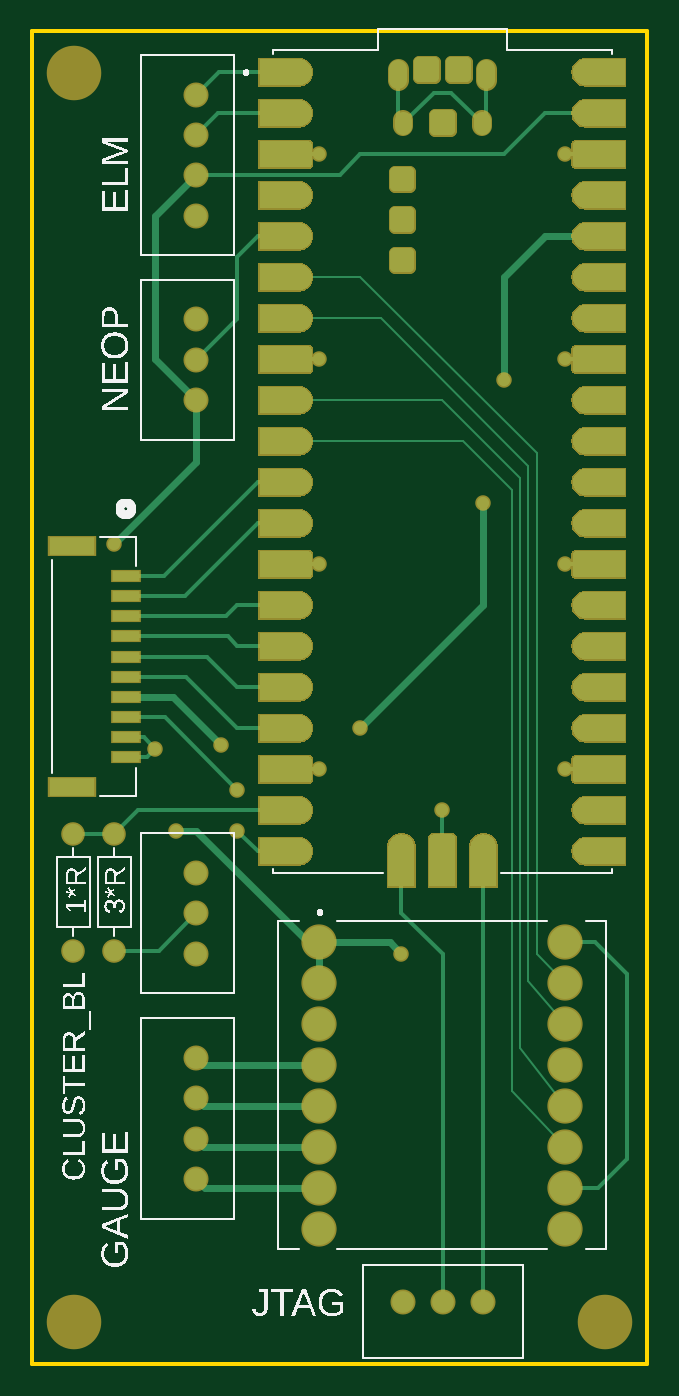
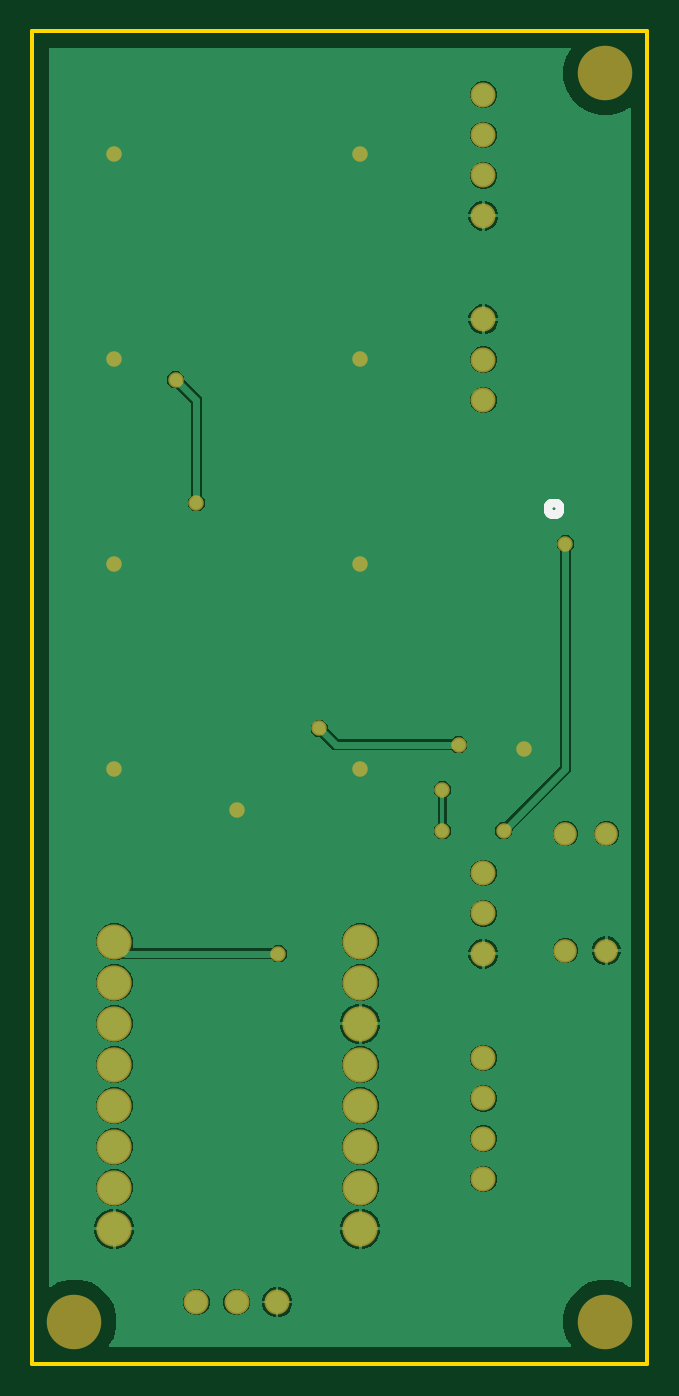
Circuit board: 9 layer files. Board 38.1 x 82.6 mm.
- bottom_copper: copper_bottom.gbr (21315 bytes)
- top_copper: copper_top.gbr (38898 bytes)
- outline: profile.gbr (275 bytes)
- bottom_silk: silkscreen_bottom.gbr (3934 bytes)
- top_silk: silkscreen_top.gbr (56590 bytes)
- bottom_mask: soldermask_bottom.gbr (1443 bytes)
- top_mask: soldermask_top.gbr (18976 bytes)
- paste: solderpaste_top.gbr (17357 bytes)
- paste: solderpaste_top_with_outline.gbr (17482 bytes)

=== bottom_copper: copper_bottom.gbr (21315 bytes, source omitted) ===
=== top_copper: copper_top.gbr (38898 bytes, source omitted) ===
=== outline: profile.gbr ===
G04 EAGLE Gerber RS-274X export*
G75*
%MOMM*%
%FSLAX34Y34*%
%LPD*%
%IN*%
%IPPOS*%
%AMOC8*
5,1,8,0,0,1.08239X$1,22.5*%
G01*
G04 Define Apertures*
%ADD10C,0.254000*%
D10*
X-254000Y-444500D02*
X127000Y-444500D01*
X127000Y381000D01*
X-254000Y381000D01*
X-254000Y-444500D01*
M02*

=== bottom_silk: silkscreen_bottom.gbr ===
G04 EAGLE Gerber RS-274X export*
G75*
%MOMM*%
%FSLAX34Y34*%
%LPD*%
%INSilkscreen Bottom*%
%IPPOS*%
%AMOC8*
5,1,8,0,0,1.08239X$1,22.5*%
G01*
G04 Define Apertures*
%ADD10C,0.508000*%
D10*
X-196135Y88900D02*
X-196257Y88898D01*
X-196379Y88892D01*
X-196501Y88882D01*
X-196622Y88869D01*
X-196743Y88851D01*
X-196863Y88830D01*
X-196983Y88804D01*
X-197101Y88775D01*
X-197219Y88743D01*
X-197336Y88706D01*
X-197451Y88666D01*
X-197565Y88622D01*
X-197677Y88574D01*
X-197788Y88523D01*
X-197897Y88468D01*
X-198005Y88410D01*
X-198110Y88348D01*
X-198213Y88283D01*
X-198315Y88215D01*
X-198414Y88143D01*
X-198510Y88069D01*
X-198605Y87991D01*
X-198696Y87910D01*
X-198786Y87827D01*
X-198872Y87741D01*
X-198955Y87651D01*
X-199036Y87560D01*
X-199114Y87465D01*
X-199188Y87369D01*
X-199260Y87270D01*
X-199328Y87168D01*
X-199393Y87065D01*
X-199455Y86960D01*
X-199513Y86852D01*
X-199568Y86743D01*
X-199619Y86632D01*
X-199667Y86520D01*
X-199711Y86406D01*
X-199751Y86291D01*
X-199788Y86174D01*
X-199820Y86056D01*
X-199849Y85938D01*
X-199875Y85818D01*
X-199896Y85698D01*
X-199914Y85577D01*
X-199927Y85456D01*
X-199937Y85334D01*
X-199943Y85212D01*
X-199945Y85090D01*
X-199943Y84968D01*
X-199937Y84846D01*
X-199927Y84724D01*
X-199914Y84603D01*
X-199896Y84482D01*
X-199875Y84362D01*
X-199849Y84242D01*
X-199820Y84124D01*
X-199788Y84006D01*
X-199751Y83889D01*
X-199711Y83774D01*
X-199667Y83660D01*
X-199619Y83548D01*
X-199568Y83437D01*
X-199513Y83328D01*
X-199455Y83220D01*
X-199393Y83115D01*
X-199328Y83012D01*
X-199260Y82910D01*
X-199188Y82811D01*
X-199114Y82715D01*
X-199036Y82620D01*
X-198955Y82529D01*
X-198872Y82439D01*
X-198786Y82353D01*
X-198696Y82270D01*
X-198605Y82189D01*
X-198510Y82111D01*
X-198414Y82037D01*
X-198315Y81965D01*
X-198213Y81897D01*
X-198110Y81832D01*
X-198005Y81770D01*
X-197897Y81712D01*
X-197788Y81657D01*
X-197677Y81606D01*
X-197565Y81558D01*
X-197451Y81514D01*
X-197336Y81474D01*
X-197219Y81437D01*
X-197101Y81405D01*
X-196983Y81376D01*
X-196863Y81350D01*
X-196743Y81329D01*
X-196622Y81311D01*
X-196501Y81298D01*
X-196379Y81288D01*
X-196257Y81282D01*
X-196135Y81280D01*
X-196013Y81282D01*
X-195891Y81288D01*
X-195769Y81298D01*
X-195648Y81311D01*
X-195527Y81329D01*
X-195407Y81350D01*
X-195287Y81376D01*
X-195169Y81405D01*
X-195051Y81437D01*
X-194934Y81474D01*
X-194819Y81514D01*
X-194705Y81558D01*
X-194593Y81606D01*
X-194482Y81657D01*
X-194373Y81712D01*
X-194265Y81770D01*
X-194160Y81832D01*
X-194057Y81897D01*
X-193955Y81965D01*
X-193856Y82037D01*
X-193760Y82111D01*
X-193665Y82189D01*
X-193574Y82270D01*
X-193484Y82353D01*
X-193398Y82439D01*
X-193315Y82529D01*
X-193234Y82620D01*
X-193156Y82715D01*
X-193082Y82811D01*
X-193010Y82910D01*
X-192942Y83012D01*
X-192877Y83115D01*
X-192815Y83220D01*
X-192757Y83328D01*
X-192702Y83437D01*
X-192651Y83548D01*
X-192603Y83660D01*
X-192559Y83774D01*
X-192519Y83889D01*
X-192482Y84006D01*
X-192450Y84124D01*
X-192421Y84242D01*
X-192395Y84362D01*
X-192374Y84482D01*
X-192356Y84603D01*
X-192343Y84724D01*
X-192333Y84846D01*
X-192327Y84968D01*
X-192325Y85090D01*
X-192327Y85212D01*
X-192333Y85334D01*
X-192343Y85456D01*
X-192356Y85577D01*
X-192374Y85698D01*
X-192395Y85818D01*
X-192421Y85938D01*
X-192450Y86056D01*
X-192482Y86174D01*
X-192519Y86291D01*
X-192559Y86406D01*
X-192603Y86520D01*
X-192651Y86632D01*
X-192702Y86743D01*
X-192757Y86852D01*
X-192815Y86960D01*
X-192877Y87065D01*
X-192942Y87168D01*
X-193010Y87270D01*
X-193082Y87369D01*
X-193156Y87465D01*
X-193234Y87560D01*
X-193315Y87651D01*
X-193398Y87741D01*
X-193484Y87827D01*
X-193574Y87910D01*
X-193665Y87991D01*
X-193760Y88069D01*
X-193856Y88143D01*
X-193955Y88215D01*
X-194057Y88283D01*
X-194160Y88348D01*
X-194265Y88410D01*
X-194373Y88468D01*
X-194482Y88523D01*
X-194593Y88574D01*
X-194705Y88622D01*
X-194819Y88666D01*
X-194934Y88706D01*
X-195051Y88743D01*
X-195169Y88775D01*
X-195287Y88804D01*
X-195407Y88830D01*
X-195527Y88851D01*
X-195648Y88869D01*
X-195769Y88882D01*
X-195891Y88892D01*
X-196013Y88898D01*
X-196135Y88900D01*
M02*

=== top_silk: silkscreen_top.gbr (56590 bytes, source omitted) ===
=== bottom_mask: soldermask_bottom.gbr ===
G04 EAGLE Gerber RS-274X export*
G75*
%MOMM*%
%FSLAX34Y34*%
%LPD*%
%INSoldermask Bottom*%
%IPPOS*%
%AMOC8*
5,1,8,0,0,1.08239X$1,22.5*%
G01*
G04 Define Apertures*
%ADD10C,3.378200*%
%ADD11C,1.551200*%
%ADD12C,1.463200*%
%ADD13C,2.183200*%
%ADD14C,0.959600*%
D10*
X-227965Y-418465D03*
X100965Y-418465D03*
X-227965Y354965D03*
D11*
X-152400Y-190500D03*
X-152400Y-165500D03*
X-152400Y-140500D03*
X-152400Y266700D03*
X-152400Y291700D03*
X-152400Y316700D03*
X-152400Y341700D03*
X-152400Y-330200D03*
X-152400Y-305200D03*
X-152400Y-280200D03*
X-152400Y-255200D03*
X25400Y-406400D03*
X400Y-406400D03*
X-24600Y-406400D03*
X-152400Y152400D03*
X-152400Y177400D03*
X-152400Y202400D03*
D12*
X-203200Y-188600D03*
X-203200Y-116200D03*
X-228600Y-188600D03*
X-228600Y-116200D03*
D13*
X-76200Y-360940D03*
X-76200Y-335540D03*
X-76200Y-310140D03*
X-76200Y-284740D03*
X-76200Y-259340D03*
X-76200Y-233940D03*
X-76200Y-208540D03*
X-76200Y-183140D03*
X76200Y-183140D03*
X76200Y-208540D03*
X76200Y-233940D03*
X76200Y-259340D03*
X76200Y-284740D03*
X76200Y-310140D03*
X76200Y-335540D03*
X76200Y-360940D03*
D14*
X-25400Y-190500D03*
X-203200Y63500D03*
X-165100Y-114300D03*
X-76200Y177800D03*
X76200Y177800D03*
X-76200Y50800D03*
X76200Y50800D03*
X76200Y-76200D03*
X-76200Y-76200D03*
X0Y-101600D03*
X-177800Y-63500D03*
X-76200Y304800D03*
X76200Y304800D03*
X25400Y88900D03*
X38100Y165100D03*
X-137160Y-60960D03*
X-50800Y-50800D03*
X-127000Y-88900D03*
X-127000Y-114300D03*
M02*

=== top_mask: soldermask_top.gbr (18976 bytes, source omitted) ===
=== paste: solderpaste_top.gbr (17357 bytes, source omitted) ===
=== paste: solderpaste_top_with_outline.gbr (17482 bytes, source omitted) ===
